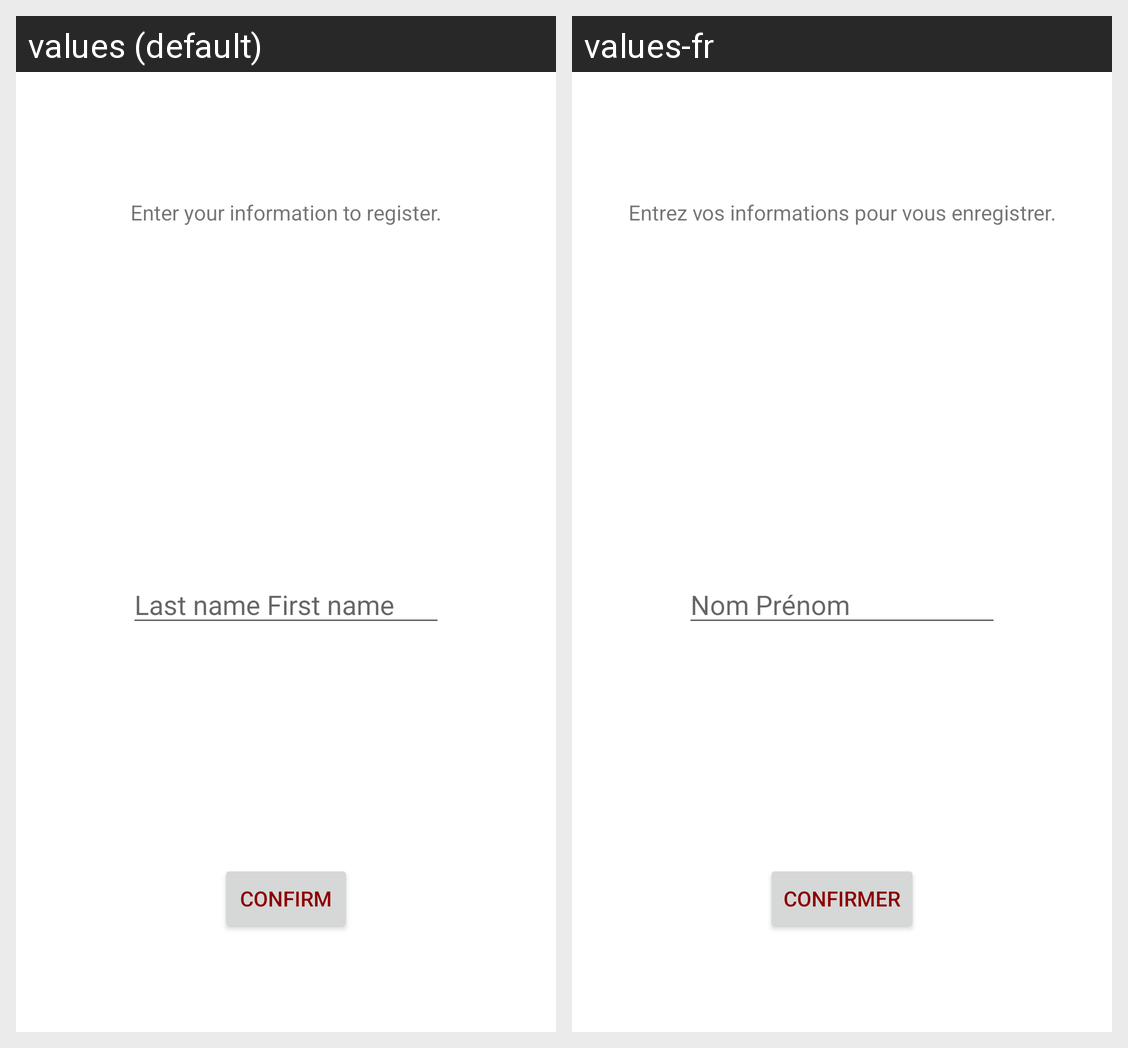

Translations of the strings shown on this Android screen, per locale in the grid:
Android screen res/layout/activity_student_registration.xml rendered under 2 locales, left to right: values (default), values-fr. Device: Nexus 5 (rendered at 1080×1920; each locale shown at half size, 540×960, under a caption strip naming it); theme Theme.integration.Light.
Strings drawn on this screen, with the default value and each locale's value (text and hints the layout hard-codes, and strings that could not be matched under every locale, appear in the picture but are not listed):

student_name
  values: Last name First name
  values-fr: Nom Prénom

confirm
  values: Confirm
  values-fr: Confirmer

message_registration
  values: Enter your information to register.
  values-fr: Entrez vos informations pour vous enregistrer.
